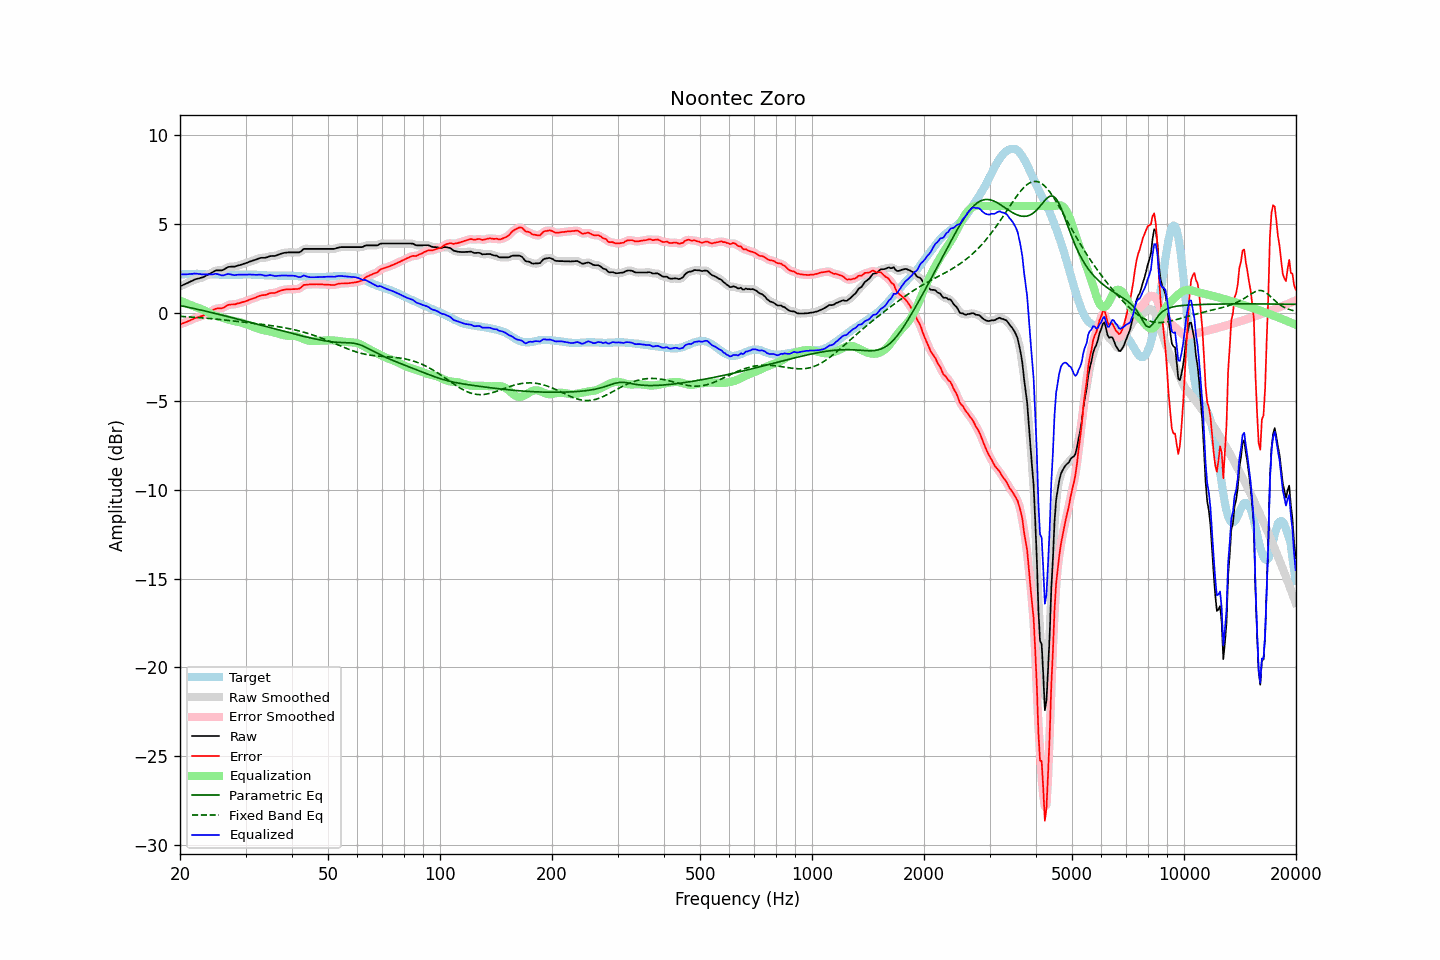

The file beside this chart, header and first rows:
frequency, raw, error, smoothed, error_smoothed, equalization, parametric_eq, fixed_band_eq, equalized_raw, equalized_smoothed, target
20.00, 1.48, -0.66, 1.48, -0.66, 0.67, 0.40, -0.21, 2.15, 2.15, 2.14
20.20, 1.52, -0.63, 1.52, -0.63, 0.63, 0.38, -0.22, 2.15, 2.15, 2.15
20.40, 1.56, -0.60, 1.56, -0.60, 0.59, 0.36, -0.22, 2.15, 2.15, 2.16
20.61, 1.60, -0.56, 1.60, -0.56, 0.56, 0.34, -0.23, 2.15, 2.15, 2.16
20.81, 1.64, -0.53, 1.64, -0.53, 0.52, 0.32, -0.24, 2.16, 2.16, 2.17
21.02, 1.68, -0.49, 1.68, -0.49, 0.48, 0.30, -0.24, 2.16, 2.16, 2.17
21.23, 1.73, -0.45, 1.72, -0.45, 0.44, 0.28, -0.25, 2.17, 2.17, 2.18
21.44, 1.77, -0.41, 1.77, -0.41, 0.41, 0.26, -0.25, 2.18, 2.18, 2.18
21.66, 1.81, -0.37, 1.81, -0.36, 0.37, 0.24, -0.26, 2.18, 2.19, 2.18
21.87, 1.86, -0.32, 1.85, -0.33, 0.34, 0.22, -0.27, 2.20, 2.19, 2.18
22.09, 1.89, -0.30, 1.88, -0.30, 0.31, 0.20, -0.27, 2.20, 2.19, 2.19
22.31, 1.91, -0.28, 1.91, -0.27, 0.27, 0.18, -0.28, 2.18, 2.19, 2.19
22.54, 1.93, -0.25, 1.93, -0.25, 0.24, 0.16, -0.29, 2.17, 2.17, 2.18
22.76, 1.96, -0.21, 1.95, -0.22, 0.21, 0.14, -0.29, 2.17, 2.16, 2.17
22.99, 1.98, -0.19, 1.98, -0.18, 0.17, 0.12, -0.30, 2.15, 2.15, 2.16
23.22, 2.02, -0.15, 2.02, -0.14, 0.13, 0.10, -0.31, 2.15, 2.15, 2.16
23.45, 2.07, -0.08, 2.07, -0.09, 0.09, 0.08, -0.32, 2.16, 2.15, 2.15
23.69, 2.12, -0.04, 2.11, -0.04, 0.04, 0.06, -0.32, 2.16, 2.15, 2.15
23.92, 2.16, 0.01, 2.16, 0.01, -0.01, 0.03, -0.33, 2.15, 2.15, 2.15
24.16, 2.21, 0.06, 2.21, 0.06, -0.06, 0.01, -0.34, 2.15, 2.15, 2.15
24.40, 2.26, 0.11, 2.26, 0.11, -0.11, -0.01, -0.35, 2.15, 2.15, 2.15
24.65, 2.31, 0.16, 2.31, 0.16, -0.14, -0.03, -0.36, 2.16, 2.17, 2.15
24.89, 2.36, 0.21, 2.35, 0.20, -0.18, -0.05, -0.37, 2.18, 2.18, 2.15
25.14, 2.38, 0.23, 2.37, 0.23, -0.20, -0.07, -0.37, 2.18, 2.17, 2.15
25.39, 2.38, 0.24, 2.38, 0.24, -0.23, -0.10, -0.38, 2.15, 2.15, 2.14
25.65, 2.38, 0.24, 2.38, 0.24, -0.26, -0.12, -0.39, 2.12, 2.12, 2.14
25.91, 2.38, 0.24, 2.39, 0.25, -0.29, -0.14, -0.40, 2.09, 2.10, 2.14
26.16, 2.41, 0.27, 2.42, 0.28, -0.31, -0.16, -0.41, 2.10, 2.10, 2.14
26.43, 2.47, 0.33, 2.47, 0.33, -0.34, -0.19, -0.42, 2.13, 2.13, 2.14
26.69, 2.52, 0.38, 2.52, 0.38, -0.37, -0.21, -0.43, 2.15, 2.15, 2.14
26.96, 2.57, 0.43, 2.56, 0.42, -0.39, -0.23, -0.44, 2.18, 2.17, 2.13
27.23, 2.58, 0.44, 2.58, 0.45, -0.42, -0.25, -0.45, 2.16, 2.16, 2.13
27.50, 2.59, 0.46, 2.59, 0.45, -0.44, -0.28, -0.46, 2.14, 2.14, 2.13
27.77, 2.59, 0.46, 2.59, 0.46, -0.47, -0.30, -0.47, 2.12, 2.12, 2.13
28.05, 2.59, 0.46, 2.60, 0.47, -0.48, -0.32, -0.48, 2.10, 2.12, 2.13
28.33, 2.62, 0.49, 2.62, 0.49, -0.50, -0.35, -0.49, 2.12, 2.12, 2.13
28.62, 2.65, 0.52, 2.64, 0.51, -0.51, -0.37, -0.50, 2.13, 2.13, 2.13
28.90, 2.67, 0.53, 2.67, 0.54, -0.53, -0.39, -0.51, 2.13, 2.14, 2.14
29.19, 2.70, 0.56, 2.70, 0.56, -0.56, -0.42, -0.52, 2.14, 2.14, 2.14
29.48, 2.73, 0.59, 2.73, 0.59, -0.59, -0.44, -0.53, 2.14, 2.14, 2.14
29.78, 2.76, 0.61, 2.76, 0.62, -0.62, -0.47, -0.54, 2.14, 2.14, 2.14
30.08, 2.79, 0.64, 2.79, 0.65, -0.65, -0.49, -0.56, 2.14, 2.14, 2.14
30.38, 2.82, 0.68, 2.82, 0.68, -0.68, -0.51, -0.57, 2.14, 2.14, 2.14
30.68, 2.86, 0.72, 2.85, 0.71, -0.71, -0.54, -0.58, 2.15, 2.14, 2.14
30.99, 2.89, 0.75, 2.89, 0.75, -0.75, -0.56, -0.59, 2.14, 2.14, 2.14
31.30, 2.92, 0.78, 2.92, 0.78, -0.78, -0.59, -0.60, 2.14, 2.14, 2.14
31.61, 2.95, 0.81, 2.95, 0.81, -0.82, -0.61, -0.61, 2.13, 2.13, 2.14
31.93, 2.98, 0.84, 2.98, 0.85, -0.85, -0.63, -0.62, 2.13, 2.13, 2.14
32.24, 3.01, 0.88, 3.01, 0.89, -0.88, -0.66, -0.63, 2.13, 2.13, 2.12
32.57, 3.05, 0.93, 3.05, 0.92, -0.91, -0.68, -0.64, 2.14, 2.14, 2.12
32.89, 3.08, 0.96, 3.07, 0.96, -0.94, -0.71, -0.65, 2.14, 2.13, 2.12
33.22, 3.09, 0.98, 3.09, 0.97, -0.97, -0.73, -0.67, 2.12, 2.12, 2.11
33.55, 3.09, 0.98, 3.09, 0.98, -0.99, -0.75, -0.68, 2.10, 2.10, 2.11
33.89, 3.09, 0.99, 3.10, 1.00, -1.01, -0.78, -0.69, 2.08, 2.08, 2.10
34.23, 3.11, 1.01, 3.12, 1.02, -1.03, -0.80, -0.70, 2.08, 2.08, 2.09
34.57, 3.15, 1.06, 3.14, 1.05, -1.05, -0.83, -0.71, 2.10, 2.10, 2.09
34.92, 3.18, 1.09, 3.17, 1.08, -1.07, -0.85, -0.73, 2.11, 2.11, 2.09
35.27, 3.19, 1.10, 3.18, 1.10, -1.09, -0.88, -0.74, 2.10, 2.10, 2.09
35.62, 3.19, 1.10, 3.19, 1.10, -1.11, -0.90, -0.75, 2.08, 2.08, 2.08
35.97, 3.19, 1.11, 3.20, 1.12, -1.13, -0.92, -0.77, 2.06, 2.07, 2.08
... 635 more rows
